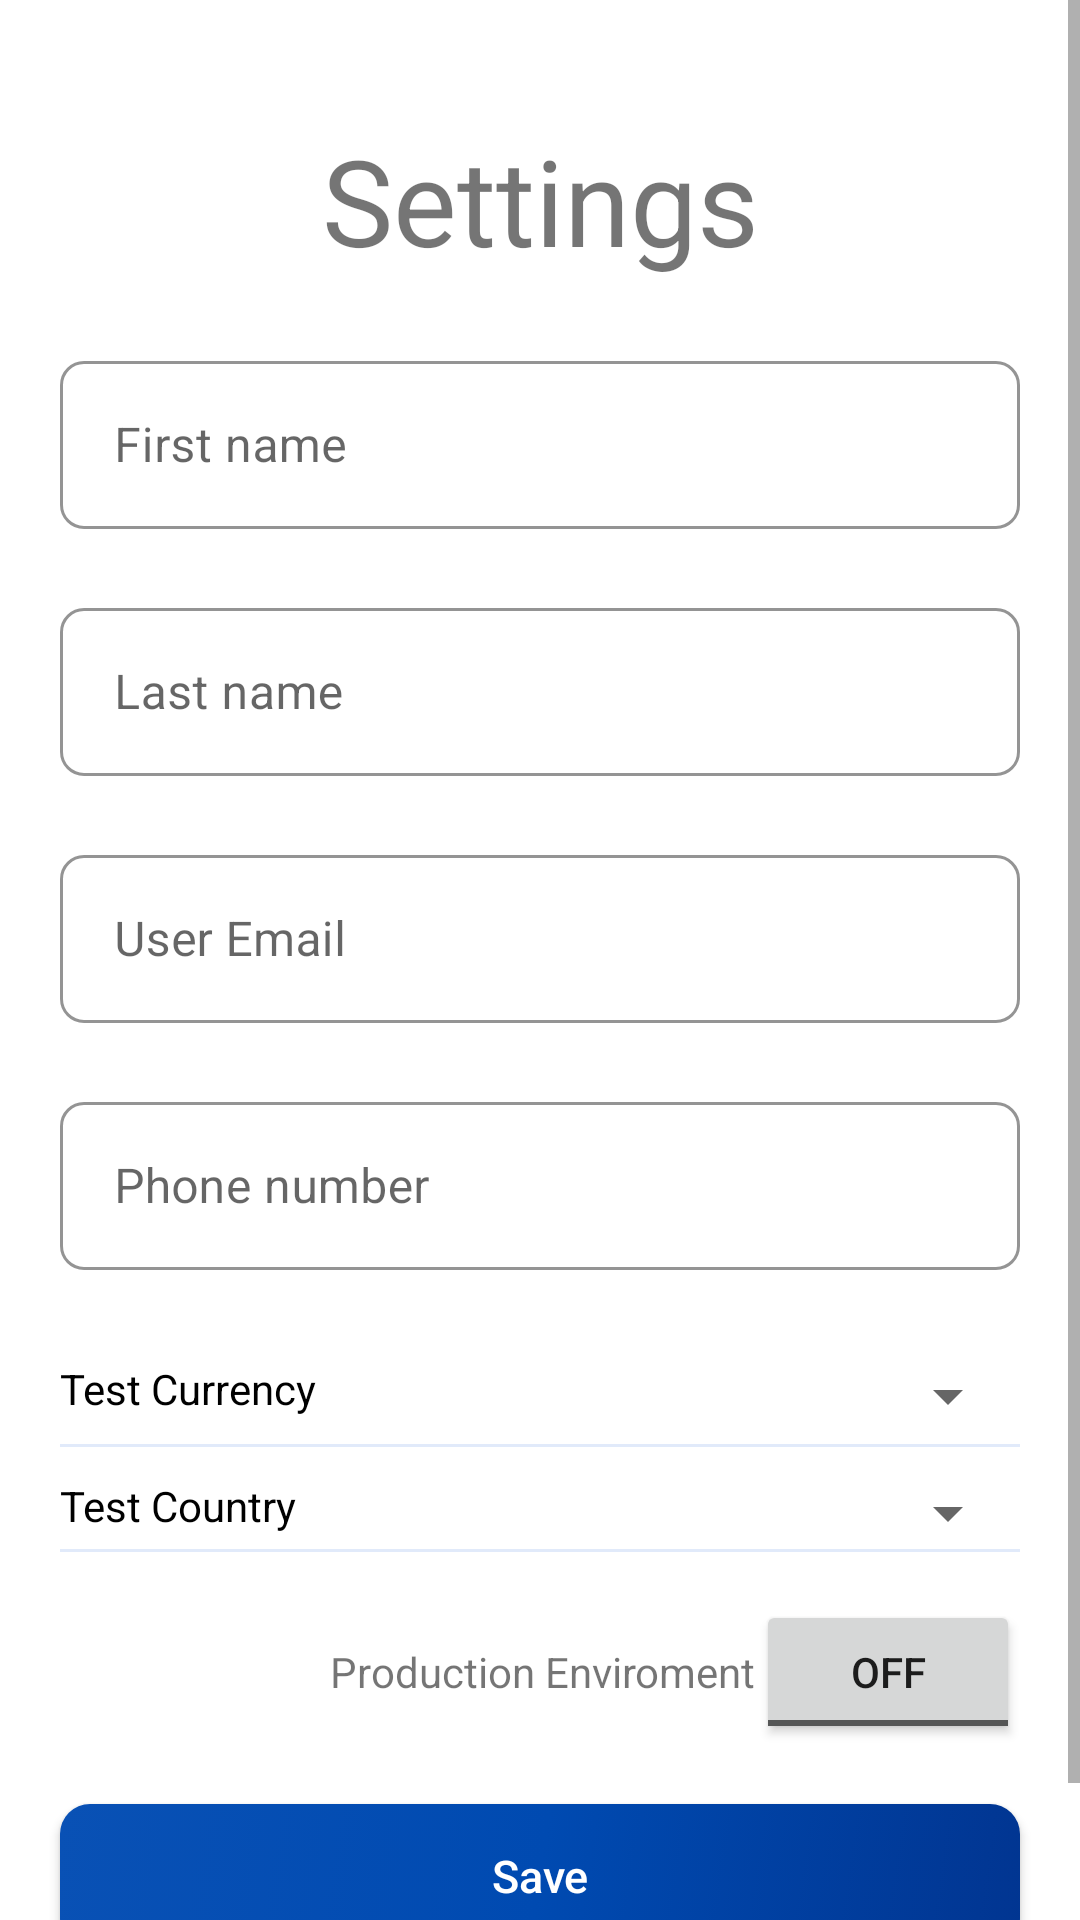

Android layout source for this screen:
<!-- AndroidManifest.xml: application theme Theme.App -->
<!-- res/layout/activity_profile.xml -->
<?xml version="1.0" encoding="utf-8"?>
<ScrollView
    xmlns:android="http://schemas.android.com/apk/res/android"
    android:layout_width="match_parent"
    android:layout_height="match_parent"
    xmlns:app="http://schemas.android.com/apk/res-auto">

    <androidx.constraintlayout.widget.ConstraintLayout
        android:layout_width="match_parent"
        android:layout_height="wrap_content"
        >

        <de.hdodenhof.circleimageview.CircleImageView
            android:id="@+id/civProfile"
            android:layout_width="60dp"
            android:layout_height="60dp"
            android:layout_marginEnd="20dp"
            app:layout_constraintStart_toStartOf="parent"
            android:layout_marginTop="60dp"
            app:layout_constraintEnd_toEndOf="parent"
            app:layout_constraintTop_toTopOf="parent"
            android:src="@drawable/user"
            app:civ_border_width="2dp"
            app:civ_border_color="@color/blue_pesapal"
            android:visibility="gone"
            />

        <TextView
            android:layout_width="0dp"
            android:layout_height="wrap_content"
            android:id="@+id/head"
            android:text="Settings"
            android:textSize="40dp"
            android:gravity="center"
            android:layout_marginTop="40dp"

            app:layout_constraintStart_toStartOf="parent"
            app:layout_constraintEnd_toEndOf="parent"
            app:layout_constraintTop_toTopOf="parent"
            />
        <LinearLayout
            android:layout_width="0dp"
            android:id="@+id/mainLinear"
            android:orientation="vertical"

            app:layout_constraintEnd_toEndOf="parent"
            app:layout_constraintStart_toStartOf="parent"
            android:layout_marginTop="25dp"
            android:layout_marginEnd="20dp"
            android:layout_marginStart="20dp"
            app:layout_constraintTop_toBottomOf="@+id/head"
            android:layout_height="wrap_content">

            <com.google.android.material.textfield.TextInputLayout
                android:id="@+id/first_name_layout"
                style="@style/AppTheme.App.TextInputLayout.V3"
                android:layout_width="match_parent"
                android:layout_height="wrap_content"
                android:layout_marginBottom="20dp"
                android:hint="@string/first_name"
                app:hintTextAppearance="@style/AppTheme.App.TextInputLayout.V3">

                <com.google.android.material.textfield.TextInputEditText
                    android:id="@+id/tvUserName"
                    style="@style/edit_fields"
                    />
            </com.google.android.material.textfield.TextInputLayout>

            <com.google.android.material.textfield.TextInputLayout
                android:id="@+id/last_name_layout"
                style="@style/AppTheme.App.TextInputLayout.V3"
                android:layout_width="match_parent"
                android:layout_height="wrap_content"
                android:layout_marginBottom="20dp"
                android:hint="@string/last_name"
                app:hintTextAppearance="@style/TextAppearance.App.TextInputLayout.V3">

                <com.google.android.material.textfield.TextInputEditText
                    android:id="@+id/tvLastName"
                    style="@style/edit_fields"
                    />

            </com.google.android.material.textfield.TextInputLayout>

            <com.google.android.material.textfield.TextInputLayout
                android:id="@+id/email_name_layout"
                style="@style/AppTheme.App.TextInputLayout.V3"
                android:layout_width="match_parent"
                android:layout_height="wrap_content"
                android:layout_marginBottom="20dp"
                android:hint="User Email"
                app:hintTextAppearance="@style/TextAppearance.App.TextInputLayout.V3">

                <com.google.android.material.textfield.TextInputEditText
                    android:id="@+id/tvEmail"
                    style="@style/edit_fields"
                    />

            </com.google.android.material.textfield.TextInputLayout>


            <com.google.android.material.textfield.TextInputLayout
                android:id="@+id/phone_name_layout"
                style="@style/AppTheme.App.TextInputLayout.V3"
                android:layout_width="match_parent"
                android:layout_height="wrap_content"
                android:layout_marginBottom="20dp"
                android:hint="Phone number"
                app:hintTextAppearance="@style/TextAppearance.App.TextInputLayout.V3">

                <com.google.android.material.textfield.TextInputEditText
                    android:id="@+id/tvPhone"
                    style="@style/edit_fields"
                    />

            </com.google.android.material.textfield.TextInputLayout>

            <LinearLayout
                android:layout_marginTop="10dp"
                android:weightSum="2"
                android:layout_width="match_parent"
                android:layout_height="wrap_content">
                <TextView
                    android:layout_width="0dp"
                    android:layout_weight="1"
                    android:textColor="@color/black"
                    android:textSize="14sp"
                    android:fontFamily="sans-serif"
                    android:text="Test Currency"
                    android:layout_height="wrap_content"/>

                <androidx.appcompat.widget.AppCompatSpinner
                    android:id="@+id/spinnerCurrency"
                    android:layout_width="0dp"
                    android:layout_weight="1"
                    android:textColor="@color/black"
                    android:layout_height="wrap_content"/>
            </LinearLayout>
            <View
                android:layout_width="match_parent"
                android:background="@color/faded_blue"
                android:layout_height="1dp"
                android:layout_marginTop="4dp"/>

            <LinearLayout
                android:layout_marginTop="10dp"
                android:weightSum="2"
                android:layout_width="match_parent"
                android:layout_height="wrap_content">
                <TextView
                    android:layout_width="0dp"
                    android:layout_weight="1"
                    android:textColor="@color/black"
                    android:text="Test Country"
                    android:textSize="14sp"
                    android:fontFamily="sans-serif"
                    android:layout_height="wrap_content"/>

                <androidx.appcompat.widget.AppCompatSpinner
                    android:id="@+id/spinnerCountry"
                    android:layout_width="0dp"
                    android:layout_weight="1"
                    android:textColor="@color/black"
                    android:layout_height="wrap_content"/>
            </LinearLayout>
            <View
                android:layout_width="match_parent"
                android:background="@color/faded_blue"
                android:layout_height="1dp"/>


        </LinearLayout>

        <TextView
            android:id="@+id/toggle_button_label"
            android:layout_width="wrap_content"
            android:layout_height="wrap_content"
            app:layout_constraintEnd_toStartOf="@id/toggle"
            app:layout_constraintHorizontal_chainStyle="packed"
            app:layout_constraintBaseline_toBaselineOf="@id/toggle"
            android:text="Production Enviroment"
            />

        <androidx.appcompat.widget.AppCompatToggleButton
            android:id="@+id/toggle"
            android:layout_width="wrap_content"
            android:layout_height="wrap_content"
            android:layout_marginTop="16dp"
            app:layout_constraintEnd_toEndOf="@id/mainLinear"
            app:layout_constraintTop_toBottomOf="@id/mainLinear"

            />

        <androidx.appcompat.widget.AppCompatButton
            android:id="@+id/btn_submit"
            android:layout_width="match_parent"
            android:layout_height="wrap_content"
            android:layout_marginTop="20dp"
            android:background="@drawable/view_button"
            android:padding="5dp"
            android:text="@string/save"
            android:textAllCaps="false"
            android:textColor="@android:color/white"
            android:textSize="15sp"
            android:layout_marginBottom="40dp"
            android:layout_marginStart="20dp"
            android:layout_marginEnd="20dp"

            app:layout_constraintStart_toStartOf="parent"
            app:layout_constraintEnd_toEndOf="parent"
            app:layout_constraintTop_toBottomOf="@id/toggle"
            app:layout_constraintBottom_toBottomOf="parent"
            />


    </androidx.constraintlayout.widget.ConstraintLayout>
</ScrollView>
<!-- resources referenced by this layout -->
<resources>
  <color name="black">#FF000000</color>
  <color name="blue_pesapal">#FFBB86FC</color>
  <color name="faded_blue">#E1EAFA</color>
  <!-- drawable view_button (drawable) -->
  <?xml version="1.0" encoding="utf-8"?>
  <selector xmlns:android="http://schemas.android.com/apk/res/android">
      <item>
          <shape>
              <corners android:radius="10dp" />
              <gradient
                  android:startColor = "@color/colorGradientStart"
                  android:centerColor = "@color/colorGradientCentre"
                  android:endColor = "@color/colorGradientEnd"
                  android:angle = "135"
                  android:type = "linear" />
          </shape>
      </item>
  </selector>
  <string name="first_name">First name</string>
  <string name="last_name">Last name</string>
  <string name="save">Save</string>
  <style name="AppTheme.App.TextInputLayout.V3" parent="Widget.MaterialComponents.TextInputLayout.OutlinedBox">
          <item name="colorAccent">@color/colorPrimary</item>
          <item name="colorControlNormal">@color/colorAccent</item>
          <item name="colorControlActivated">@color/colorPrimary</item>
          <item name="colorControlHighlight">@color/colorPrimary</item>
          <item name="boxCornerRadiusBottomEnd">8dp</item>
          <item name="boxCornerRadiusBottomStart">8dp</item>
          <item name="boxCornerRadiusTopStart">8dp</item>
          <item name="boxCornerRadiusTopEnd">8dp</item>
          <item name="boxStrokeColor">@color/colorPrimary</item>
      </style>
  <style name="TextAppearance.App.TextInputLayout.V3" parent="Widget.Design.TextInputLayout">
          <item name="android:textColor">@color/colorPrimary</item>
          <item name="android:textSize">14sp</item>
          <item name="android:textColorHint">@color/colorPrimary</item>
      </style>
  <style name="edit_fields">
          <item name="android:layout_width">match_parent</item>
          <item name="android:layout_height">56dp</item>
          <item name="android:maxLines">1</item>
          <item name="android:paddingStart">18dp</item>
          <item name="android:paddingLeft">18dp</item>
          <item name="android:paddingEnd">18dp</item>
          <item name="android:paddingRight">18dp</item>
          <item name="android:textColor">@color/colorPrimary</item>
          <item name="android:textSize">16sp</item>
      </style>
  <style name="Theme.App" parent="Theme.MaterialComponents.Light.NoActionBar">
          
          <item name="colorPrimary">@color/purple_500</item>
          <item name="colorPrimaryVariant">@color/purple_700</item>
          <item name="colorOnPrimary">@color/white</item>
          
          <item name="colorSecondary">@color/teal_200</item>
          <item name="colorSecondaryVariant">@color/teal_700</item>
          <item name="colorOnSecondary">@color/black</item>
          
          
          <item name="windowActionBar">false</item>
          <item name="windowNoTitle">true</item>
      </style>
  <color name="colorGradientStart">#013591</color>
  <color name="colorGradientCentre">#004AB1</color>
  <color name="colorGradientEnd">#0951b5</color>
  <color name="colorPrimary">#1751AD</color>
  <color name="colorAccent">#82040f</color>
  <color name="purple_500">#FF6200EE</color>
  <color name="purple_700">#FF3700B3</color>
  <color name="white">#FFFFFFFF</color>
  <color name="teal_200">#FF03DAC5</color>
  <color name="teal_700">#FF018786</color>
</resources>
